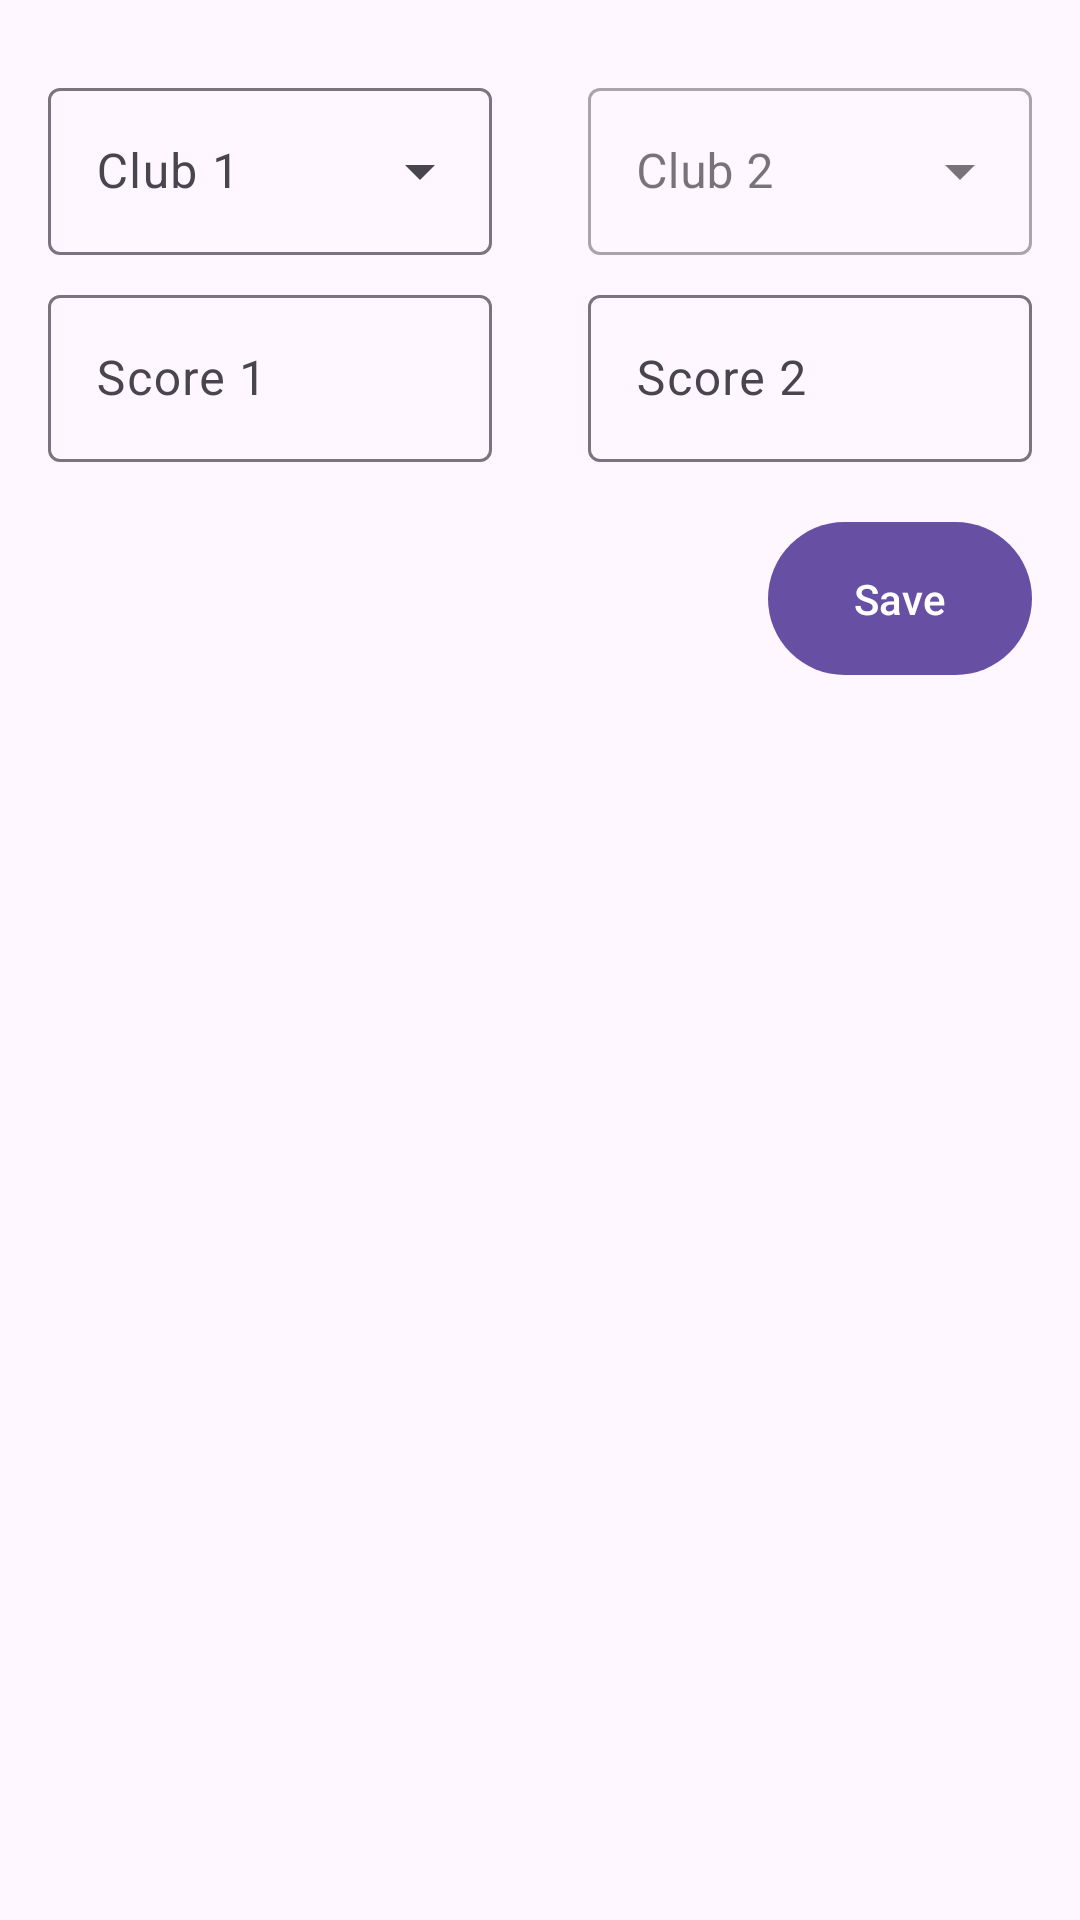

Layout XML and referenced resources for this Android screen:
<!-- AndroidManifest.xml: application theme Theme.FootballStandings -->
<!-- res/layout/fragment_update_score.xml -->
<?xml version="1.0" encoding="utf-8"?>
<androidx.constraintlayout.widget.ConstraintLayout xmlns:android="http://schemas.android.com/apk/res/android"
    xmlns:app="http://schemas.android.com/apk/res-auto"
    xmlns:tools="http://schemas.android.com/tools"
    android:layout_width="match_parent"
    android:layout_height="match_parent"
    tools:context=".ui.fragments.score.UpdateScoreFragment">

    <com.google.android.material.textfield.TextInputLayout
        android:id="@+id/til_first_club"
        android:layout_width="0dp"
        android:layout_height="wrap_content"
        style="@style/Widget.Material3.TextInputLayout.OutlinedBox.ExposedDropdownMenu"
        android:layout_marginHorizontal="16dp"
        android:layout_marginTop="24dp"
        android:hint="Club 1"
        app:layout_constraintEnd_toStartOf="@id/til_second_club"
        app:layout_constraintStart_toStartOf="parent"
        app:layout_constraintTop_toTopOf="parent">

        <AutoCompleteTextView
            android:id="@+id/spinner_first_club"
            android:layout_width="match_parent"
            android:layout_height="wrap_content"
            android:inputType="none"
            tools:ignore="LabelFor" />

    </com.google.android.material.textfield.TextInputLayout>

    <com.google.android.material.textfield.TextInputLayout
        android:id="@+id/til_second_club"
        android:layout_width="0dp"
        android:layout_height="wrap_content"
        android:layout_marginTop="24dp"
        style="@style/Widget.MaterialComponents.TextInputLayout.OutlinedBox.ExposedDropdownMenu"
        android:layout_marginHorizontal="16dp"
        android:hint="Club 2"
        app:layout_constraintEnd_toEndOf="parent"
        app:layout_constraintStart_toEndOf="@id/til_first_club"
        app:layout_constraintTop_toTopOf="parent">

        <AutoCompleteTextView
            android:id="@+id/spinner_second_club"
            android:layout_width="match_parent"
            android:layout_height="wrap_content"
            android:inputType="none"
            tools:ignore="LabelFor" />

    </com.google.android.material.textfield.TextInputLayout>

    <com.google.android.material.textfield.TextInputLayout
        android:id="@+id/til_score_first_club"
        android:layout_width="0dp"
        android:layout_height="wrap_content"
        android:layout_marginHorizontal="16dp"
        android:layout_marginTop="8dp"
        android:hint="Score 1"
        app:layout_constraintTop_toBottomOf="@id/til_first_club"
        app:layout_constraintStart_toStartOf="parent"
        app:layout_constraintEnd_toStartOf="@id/til_score_second_club">

        <com.google.android.material.textfield.TextInputEditText
            android:id="@+id/edt_score_first_club"
            android:layout_width="match_parent"
            android:layout_height="wrap_content"
            android:inputType="number"/>

    </com.google.android.material.textfield.TextInputLayout>

    <com.google.android.material.textfield.TextInputLayout
        android:id="@+id/til_score_second_club"
        android:layout_width="0dp"
        android:layout_height="wrap_content"
        android:layout_marginHorizontal="16dp"
        android:layout_marginTop="8dp"
        android:hint="Score 2"
        app:layout_constraintTop_toBottomOf="@id/til_first_club"
        app:layout_constraintStart_toEndOf="@id/til_score_first_club"
        app:layout_constraintEnd_toEndOf="parent">

        <com.google.android.material.textfield.TextInputEditText
            android:id="@+id/edt_score_second_club"
            android:layout_width="match_parent"
            android:layout_height="wrap_content"
            android:inputType="number"/>

    </com.google.android.material.textfield.TextInputLayout>

    <com.google.android.material.button.MaterialButton
        android:id="@+id/btn_save"
        android:layout_width="wrap_content"
        android:layout_height="wrap_content"
        android:layout_margin="16dp"
        android:padding="16dp"
        android:text="@string/text_save"
        app:layout_constraintEnd_toEndOf="parent"
        app:layout_constraintTop_toBottomOf="@+id/til_score_second_club" />

</androidx.constraintlayout.widget.ConstraintLayout>
<!-- resources referenced by this layout -->
<resources>
  <string name="text_save">Save</string>
  <style name="Theme.FootballStandings" parent="Base.Theme.FootballStandings" />
  <style name="Base.Theme.FootballStandings" parent="Theme.Material3.DayNight.NoActionBar">
          
          
      </style>
</resources>
